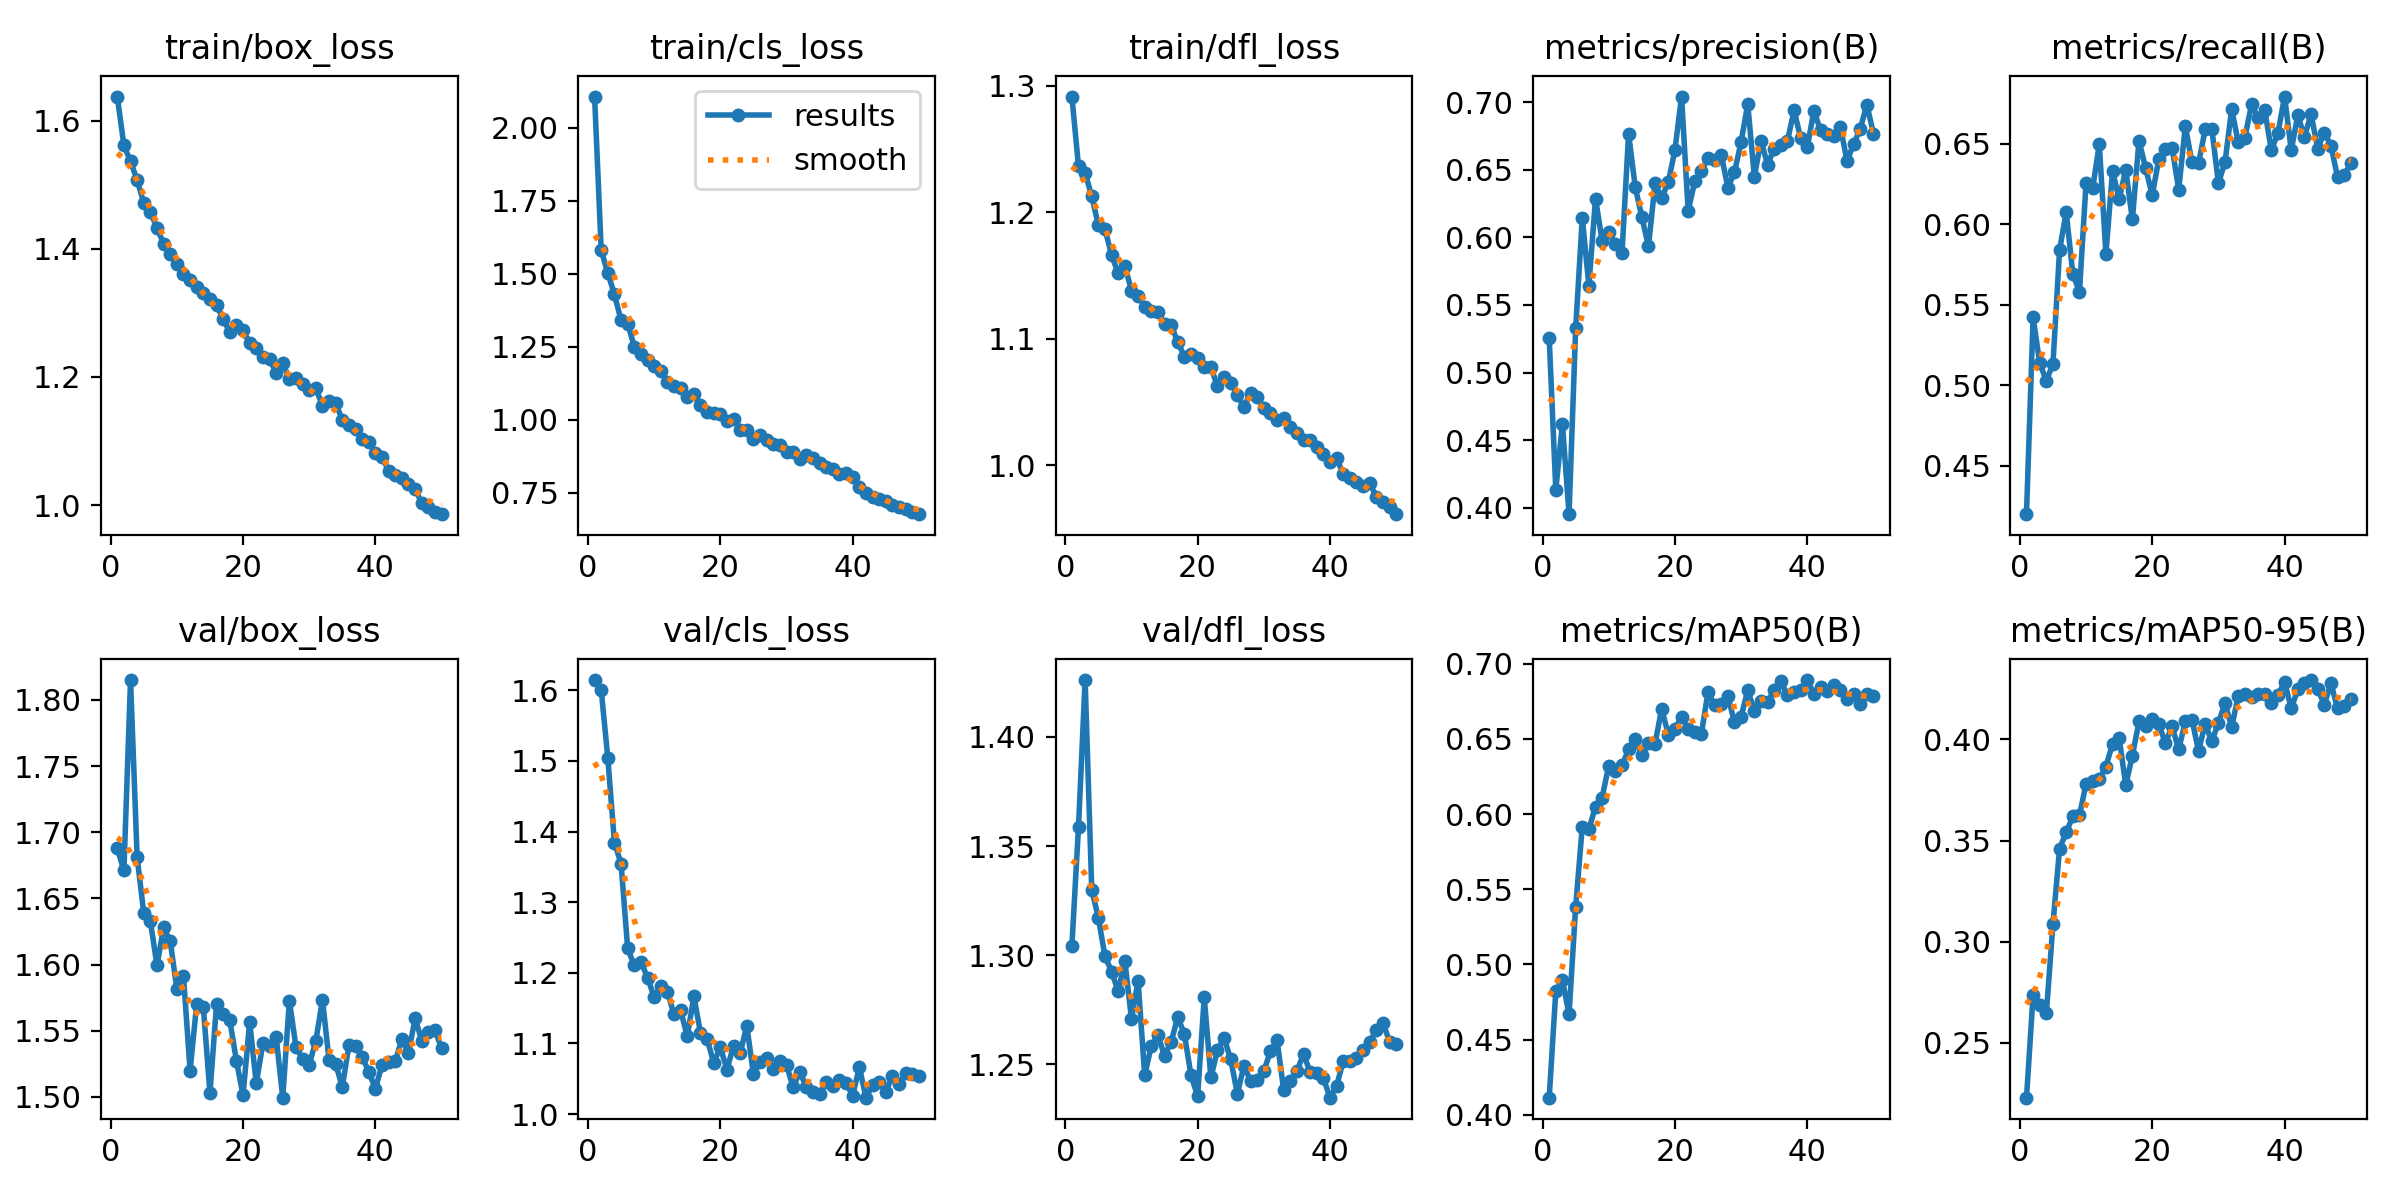

The data file committed next to this chart (first rows):
epoch, time, train/box_loss, train/cls_loss, train/dfl_loss, metrics/precision(B), metrics/recall(B), metrics/mAP50(B), metrics/mAP50-95(B), val/box_loss, val/cls_loss, val/dfl_loss, lr/pg0, lr/pg1, lr/pg2
1, 47.82, 1.637, 2.106, 1.292, 0.5258, 0.4198, 0.4113, 0.2228, 1.688, 1.615, 1.304, 0.0003022, 0.0003022, 0.0003022
2, 94.13, 1.561, 1.581, 1.236, 0.4131, 0.5422, 0.4822, 0.2735, 1.671, 1.601, 1.359, 0.0005932, 0.0005932, 0.0005932
3, 140.3, 1.536, 1.501, 1.231, 0.4621, 0.5137, 0.4896, 0.2684, 1.815, 1.504, 1.426, 0.0008722, 0.0008722, 0.0008722
4, 186.4, 1.507, 1.429, 1.213, 0.3951, 0.5027, 0.4668, 0.2645, 1.681, 1.384, 1.33, 0.000855, 0.000855, 0.000855
5, 232.4, 1.472, 1.34, 1.19, 0.5326, 0.5131, 0.5381, 0.3087, 1.639, 1.355, 1.317, 0.000837, 0.000837, 0.000837
6, 278.3, 1.457, 1.329, 1.187, 0.6144, 0.5839, 0.5917, 0.3461, 1.633, 1.235, 1.3, 0.000819, 0.000819, 0.000819
7, 324.3, 1.433, 1.25, 1.166, 0.5644, 0.6075, 0.5899, 0.3541, 1.599, 1.21, 1.292, 0.000801, 0.000801, 0.000801
8, 370.3, 1.408, 1.223, 1.152, 0.6286, 0.5693, 0.6049, 0.3619, 1.628, 1.215, 1.283, 0.000783, 0.000783, 0.000783
9, 416.4, 1.391, 1.203, 1.158, 0.5976, 0.5578, 0.6109, 0.3624, 1.618, 1.193, 1.298, 0.000765, 0.000765, 0.000765
10, 462.7, 1.377, 1.183, 1.138, 0.6042, 0.6255, 0.6323, 0.378, 1.582, 1.166, 1.271, 0.000747, 0.000747, 0.000747
11, 508.7, 1.361, 1.168, 1.134, 0.5954, 0.6224, 0.6284, 0.3797, 1.591, 1.181, 1.288, 0.000729, 0.000729, 0.000729
12, 554.8, 1.351, 1.129, 1.125, 0.5884, 0.6497, 0.6323, 0.3805, 1.52, 1.173, 1.245, 0.000711, 0.000711, 0.000711
13, 600.9, 1.34, 1.116, 1.122, 0.6767, 0.5816, 0.6431, 0.3866, 1.57, 1.141, 1.258, 0.000693, 0.000693, 0.000693
14, 647, 1.331, 1.108, 1.121, 0.6374, 0.633, 0.6502, 0.3979, 1.568, 1.147, 1.263, 0.000675, 0.000675, 0.000675
15, 693.1, 1.322, 1.077, 1.111, 0.6152, 0.6158, 0.639, 0.4007, 1.503, 1.11, 1.254, 0.000657, 0.000657, 0.000657
16, 739.3, 1.312, 1.089, 1.111, 0.5934, 0.6338, 0.6475, 0.3774, 1.57, 1.166, 1.26, 0.000639, 0.000639, 0.000639
17, 785.5, 1.29, 1.05, 1.097, 0.6401, 0.603, 0.6469, 0.392, 1.563, 1.115, 1.272, 0.000621, 0.000621, 0.000621
18, 831.5, 1.27, 1.026, 1.086, 0.6292, 0.652, 0.6701, 0.4089, 1.558, 1.106, 1.264, 0.000603, 0.000603, 0.000603
19, 877.6, 1.282, 1.022, 1.088, 0.641, 0.6349, 0.6528, 0.4065, 1.527, 1.073, 1.245, 0.000585, 0.000585, 0.000585
20, 923.7, 1.272, 1.018, 1.085, 0.6648, 0.618, 0.6567, 0.41, 1.501, 1.094, 1.235, 0.000567, 0.000567, 0.000567
21, 969.9, 1.252, 0.9956, 1.078, 0.7044, 0.6406, 0.6647, 0.4074, 1.557, 1.063, 1.281, 0.000549, 0.000549, 0.000549
22, 1016, 1.246, 1.004, 1.078, 0.6196, 0.6467, 0.6564, 0.3983, 1.51, 1.097, 1.244, 0.000531, 0.000531, 0.000531
23, 1062, 1.231, 0.9634, 1.062, 0.6417, 0.6475, 0.6549, 0.4064, 1.54, 1.086, 1.256, 0.000513, 0.000513, 0.000513
24, 1108, 1.228, 0.9658, 1.07, 0.6492, 0.6215, 0.6535, 0.3951, 1.538, 1.125, 1.262, 0.000495, 0.000495, 0.000495
25, 1154, 1.207, 0.932, 1.065, 0.6591, 0.6609, 0.6812, 0.4089, 1.545, 1.056, 1.252, 0.000477, 0.000477, 0.000477
26, 1201, 1.221, 0.9457, 1.056, 0.657, 0.6385, 0.6723, 0.4098, 1.499, 1.074, 1.237, 0.000459, 0.000459, 0.000459
27, 1247, 1.197, 0.9308, 1.046, 0.6613, 0.6379, 0.6733, 0.3943, 1.573, 1.079, 1.249, 0.000441, 0.000441, 0.000441
28, 1293, 1.198, 0.9153, 1.058, 0.637, 0.6589, 0.6784, 0.4077, 1.538, 1.064, 1.242, 0.000423, 0.000423, 0.000423
29, 1339, 1.188, 0.9127, 1.054, 0.6482, 0.6594, 0.6611, 0.3991, 1.529, 1.076, 1.243, 0.0004051, 0.0004051, 0.0004051
30, 1385, 1.18, 0.8888, 1.045, 0.6708, 0.6255, 0.6647, 0.4083, 1.524, 1.07, 1.247, 0.0003871, 0.0003871, 0.0003871
31, 1431, 1.182, 0.8894, 1.042, 0.6987, 0.6386, 0.6824, 0.418, 1.542, 1.038, 1.256, 0.0003691, 0.0003691, 0.0003691
32, 1477, 1.154, 0.8643, 1.036, 0.6449, 0.6715, 0.6689, 0.4061, 1.573, 1.06, 1.261, 0.0003511, 0.0003511, 0.0003511
33, 1523, 1.163, 0.8796, 1.038, 0.6718, 0.6509, 0.6752, 0.4216, 1.528, 1.038, 1.238, 0.0003331, 0.0003331, 0.0003331
34, 1569, 1.158, 0.867, 1.03, 0.654, 0.6538, 0.6747, 0.4226, 1.525, 1.031, 1.242, 0.0003151, 0.0003151, 0.0003151
35, 1615, 1.133, 0.8517, 1.025, 0.6657, 0.6744, 0.6824, 0.4211, 1.508, 1.028, 1.247, 0.0002971, 0.0002971, 0.0002971
36, 1661, 1.126, 0.8367, 1.02, 0.6683, 0.6662, 0.6884, 0.4225, 1.539, 1.045, 1.255, 0.0002791, 0.0002791, 0.0002791
37, 1707, 1.119, 0.8323, 1.02, 0.6714, 0.6708, 0.679, 0.4224, 1.539, 1.04, 1.246, 0.0002611, 0.0002611, 0.0002611
38, 1753, 1.104, 0.8127, 1.014, 0.6941, 0.646, 0.6809, 0.4183, 1.531, 1.049, 1.246, 0.0002431, 0.0002431, 0.0002431
39, 1799, 1.098, 0.8166, 1.009, 0.6735, 0.6568, 0.6827, 0.4221, 1.519, 1.044, 1.244, 0.0002251, 0.0002251, 0.0002251
40, 1845, 1.08, 0.805, 1.003, 0.6671, 0.6794, 0.6892, 0.4284, 1.506, 1.026, 1.235, 0.0002071, 0.0002071, 0.0002071
41, 1891, 1.075, 0.7677, 1.006, 0.6936, 0.6461, 0.6799, 0.4154, 1.524, 1.067, 1.24, 0.0001891, 0.0001891, 0.0001891
42, 1937, 1.053, 0.7473, 0.9931, 0.6795, 0.6678, 0.6846, 0.4247, 1.527, 1.023, 1.251, 0.0001711, 0.0001711, 0.0001711
43, 1982, 1.046, 0.7351, 0.9896, 0.6767, 0.6542, 0.6815, 0.428, 1.527, 1.041, 1.252, 0.0001531, 0.0001531, 0.0001531
44, 2028, 1.042, 0.7282, 0.987, 0.6752, 0.6684, 0.6856, 0.4294, 1.544, 1.046, 1.253, 0.0001351, 0.0001351, 0.0001351
45, 2074, 1.033, 0.7208, 0.9835, 0.6819, 0.6471, 0.6827, 0.425, 1.533, 1.032, 1.256, 0.0001171, 0.0001171, 0.0001171
46, 2119, 1.025, 0.7089, 0.9861, 0.6567, 0.657, 0.6766, 0.4172, 1.559, 1.054, 1.26, 9.9081e-05, 9.9081e-05, 9.9081e-05
47, 2165, 1.003, 0.7006, 0.9749, 0.6691, 0.6489, 0.6802, 0.4278, 1.543, 1.043, 1.266, 8.10828e-05, 8.10828e-05, 8.10828e-05
48, 2211, 0.9973, 0.6929, 0.9707, 0.6805, 0.6293, 0.6731, 0.4153, 1.549, 1.057, 1.269, 6.30846e-05, 6.30846e-05, 6.30846e-05
49, 2256, 0.9893, 0.6842, 0.9672, 0.6983, 0.6306, 0.6796, 0.4167, 1.55, 1.056, 1.26, 4.50864e-05, 4.50864e-05, 4.50864e-05
50, 2302, 0.9857, 0.6762, 0.9614, 0.6768, 0.6379, 0.6783, 0.4202, 1.537, 1.054, 1.259, 2.70882e-05, 2.70882e-05, 2.70882e-05
